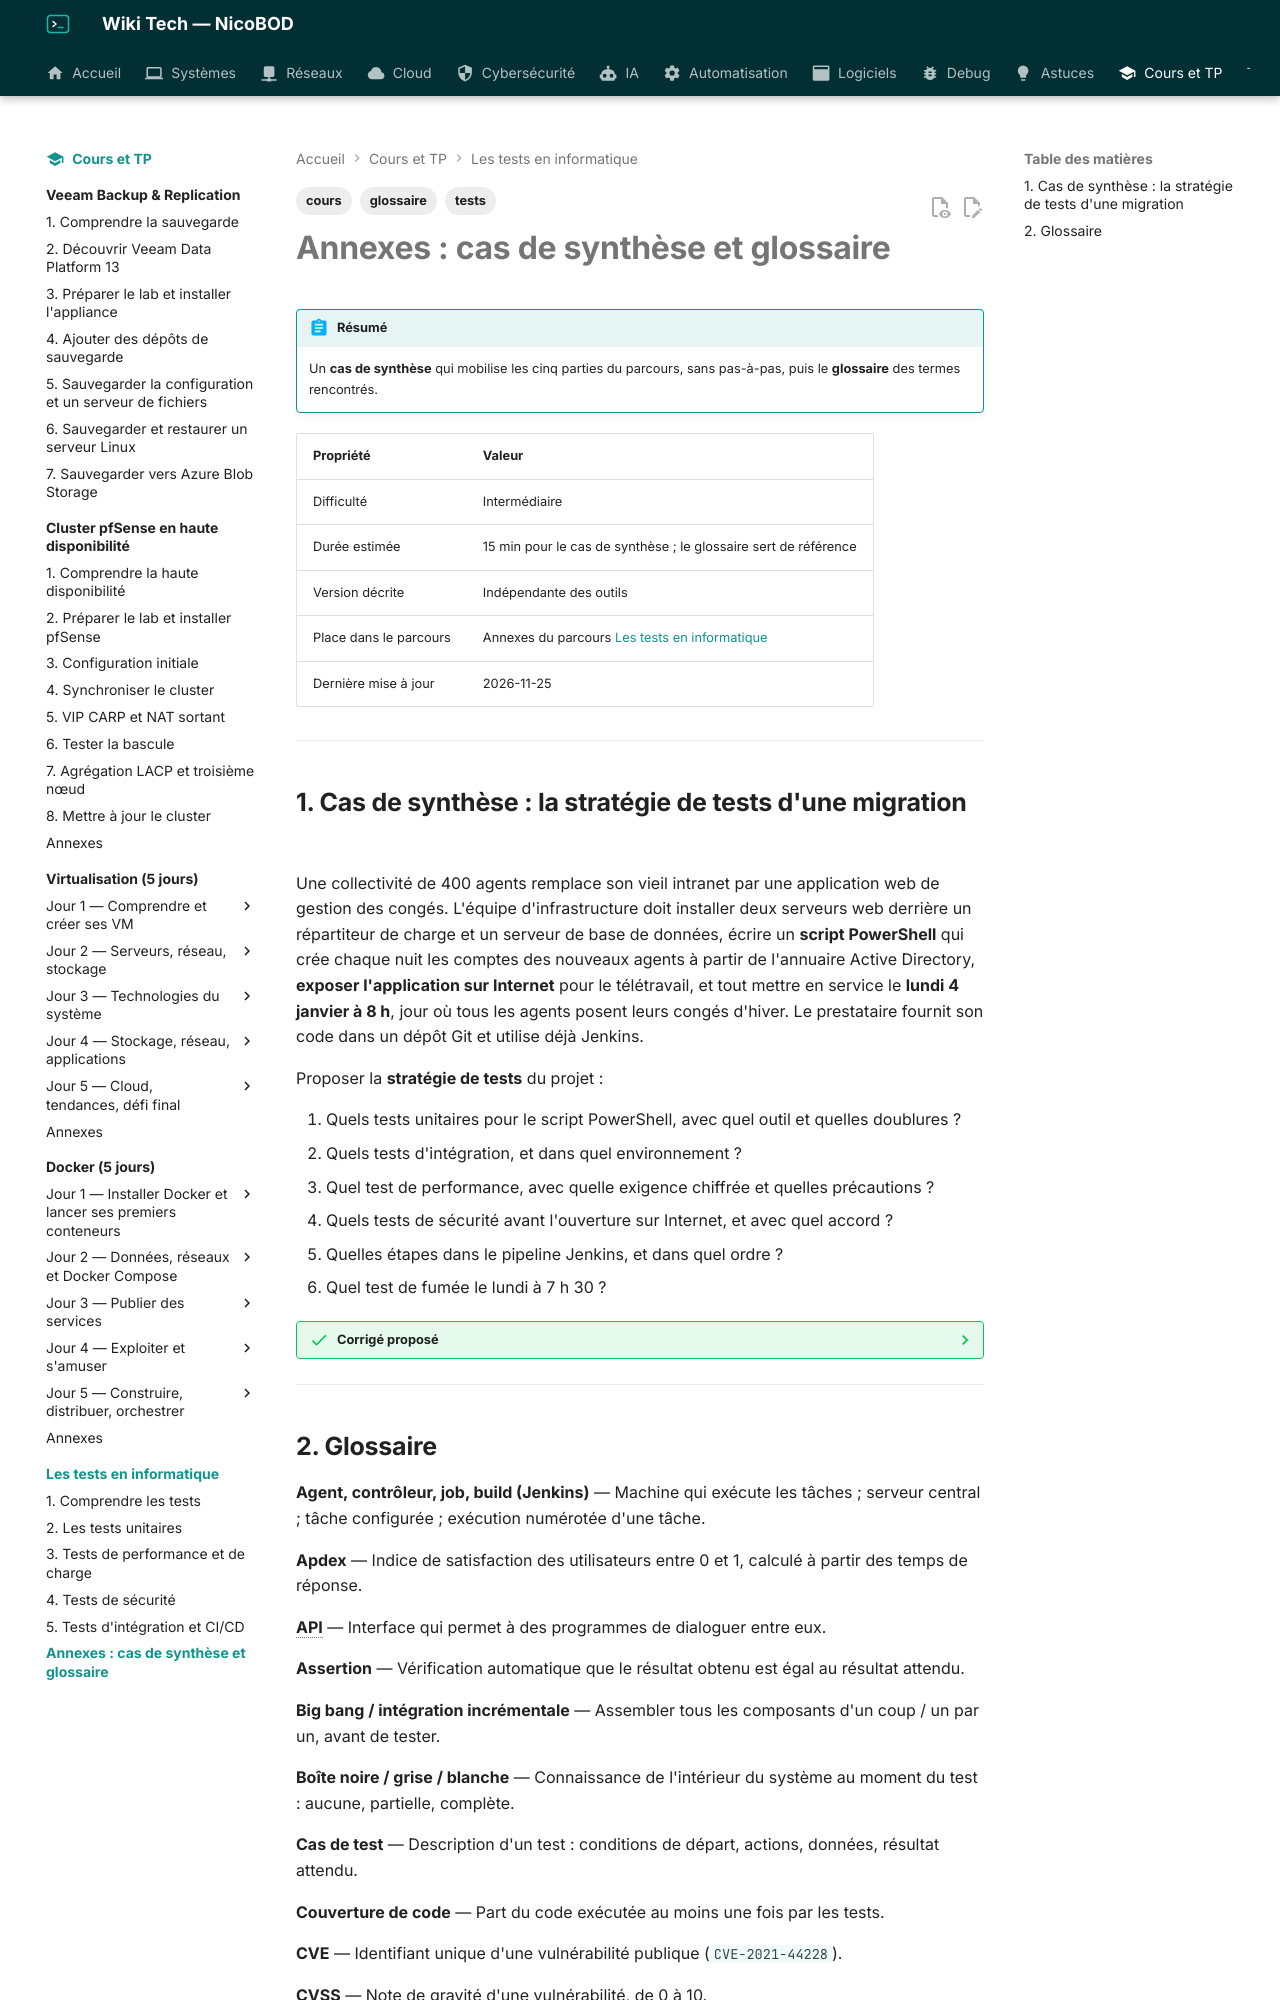

repository: NicoBOD/wiki-tech · page: cours-tp/tests/annexes/index.html · generator: mkdocs

---
title: "Les tests en informatique : cas de synthèse et glossaire"
date: 2026-11-25
author: Nicolas BODAINE
tags:
  - tests
  - glossaire
  - cours
difficulty: intermédiaire
os: Indépendant du système
status: publié
---

<!-- ============================================================ -->
<!-- ⚠ RAPPEL IMPORTANT :                                          -->
<!-- Pensez TOUJOURS à ajouter une entrée dans le fichier d'index  -->
<!-- (index.md) du dossier correspondant (ex: docs/cloud/index.md) -->
<!-- afin de référencer ce nouvel article et permettre aux         -->
<!-- visiteurs de le trouver et de cliquer dessus !                -->
<!-- ============================================================ -->

# Annexes : cas de synthèse et glossaire

!!! abstract "Résumé"
    Un **cas de synthèse** qui mobilise les cinq parties du parcours, sans pas-à-pas, puis le **glossaire** des termes rencontrés.

| Propriété | Valeur |
|-----------|--------|
| Difficulté | Intermédiaire |
| Durée estimée | 15 min pour le cas de synthèse ; le glossaire sert de référence |
| Version décrite | Indépendante des outils |
| Place dans le parcours | Annexes du parcours [Les tests en informatique](index.md) |
| Dernière mise à jour | 2026-11-25 |

---
